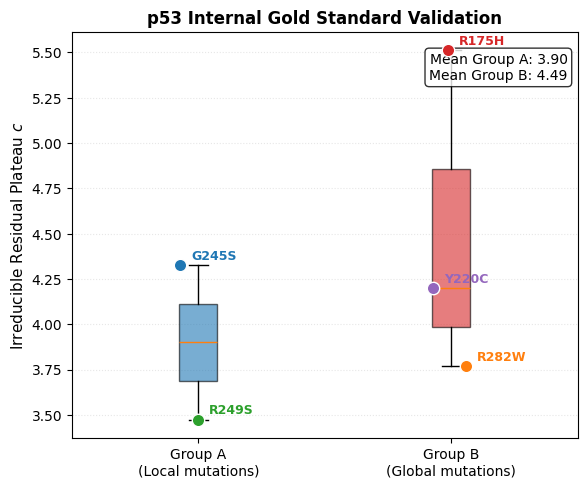

Here is the Python script that generated this plot: (Note: this script raises an exception after producing the figure.)
import matplotlib.pyplot as plt
import numpy as np

plt.rcParams.update({
    "font.family": "sans-serif", "font.sans-serif": ["Arial", "Helvetica"],
    "font.size": 11, "axes.titlesize": 12, "axes.labelsize": 11,
    "legend.fontsize": 9, "xtick.labelsize": 10, "ytick.labelsize": 10,
    "figure.dpi": 300, "savefig.dpi": 300, "savefig.bbox": "tight"
})

# p53 内部数据
group_A = [3.474, 4.328]   # R249S, G245S
group_B = [5.511, 3.768, 4.201]  # R175H, R282W, Y220C
labels_A = ["R249S", "G245S"]
labels_B = ["R175H", "R282W", "Y220C"]

fig, ax = plt.subplots(figsize=(6, 5))

# 箱线图
bp = ax.boxplot([group_A, group_B], patch_artist=True,
                labels=["Group A\n(Local mutations)", "Group B\n(Global mutations)"])
bp['boxes'][0].set_facecolor("#1F77B4")
bp['boxes'][0].set_alpha(0.6)
bp['boxes'][1].set_facecolor("#D62728")
bp['boxes'][1].set_alpha(0.6)

# 叠加散点并标注
colors = {"R175H": "#D62728", "R282W": "#FF7F0E", "Y220C": "#9467BD",
          "G245S": "#1F77B4", "R249S": "#2CA02C"}
all_vals = group_A + group_B
all_labels = labels_A + labels_B
all_colors = [colors[n] for n in all_labels]

for i, (val, name, color) in enumerate(zip(all_vals, all_labels, all_colors)):
    x = 1 if i < 2 else 2
    x_jitter = x + np.random.normal(0, 0.05)
    ax.scatter(x_jitter, val, color=color, s=80, edgecolors="white", linewidths=1.0, zorder=5)
    ax.annotate(name, (x_jitter, val), textcoords="offset points",
                xytext=(8, 4), fontsize=9, color=color, weight="bold")

# 标注均值差异
mean_A = np.mean(group_A)
mean_B = np.mean(group_B)
ax.text(0.98, 0.95, f"Mean Group A: {mean_A:.2f}\nMean Group B: {mean_B:.2f}",
        transform=ax.transAxes, ha="right", va="top", fontsize=10,
        bbox=dict(boxstyle="round,pad=0.3", facecolor="white", alpha=0.8))

ax.set_ylabel("Irreducible Residual Plateau $c$")
ax.set_title("p53 Internal Gold Standard Validation", fontweight="bold")
ax.grid(axis="y", linestyle=":", alpha=0.3)

plt.tight_layout()
plt.savefig("Figures/figS3_p53_internal.pdf")
print("figS3_p53_internal.pdf saved.")
